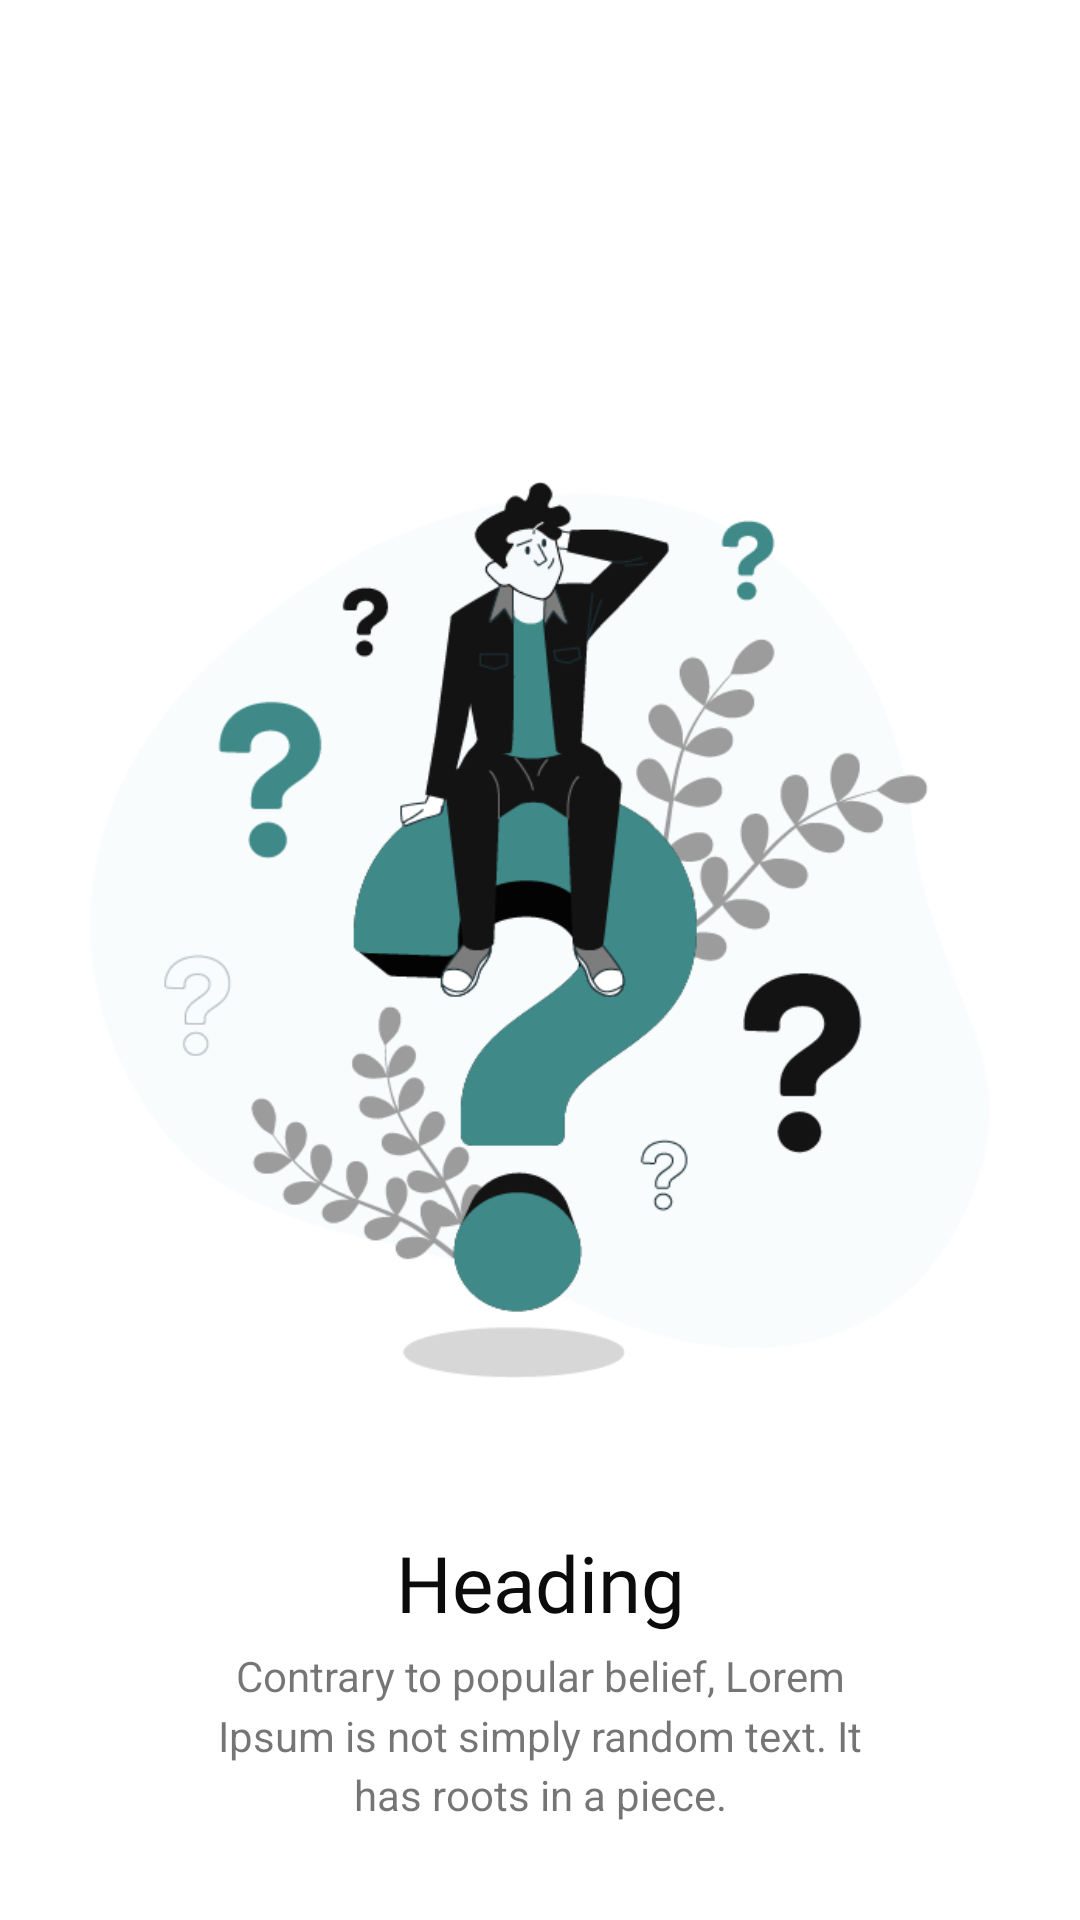

Reconstruct the res/layout file that produces this screen, plus the resources it refers to.
<!-- AndroidManifest.xml: application theme Theme.MyQuiz -->
<!-- res/layout/slider_layout.xml -->
<?xml version="1.0" encoding="utf-8"?>
<androidx.constraintlayout.widget.ConstraintLayout xmlns:android="http://schemas.android.com/apk/res/android"
    xmlns:app="http://schemas.android.com/apk/res-auto"
    android:orientation="vertical"
    android:layout_width="match_parent"
    android:layout_height="match_parent"
    android:padding="10dp">


    <ImageView
        android:id="@+id/sliderImage"
        android:layout_width="0dp"
        android:layout_height="400dp"
        android:padding="20dp"
        app:layout_constraintEnd_toEndOf="parent"
        app:layout_constraintStart_toStartOf="parent"
        app:layout_constraintTop_toTopOf="parent"
        android:layout_marginTop="100dp"
        app:srcCompat="@drawable/illustrator_image1"
     />

    <TextView
        android:id="@+id/sliderHeading"
        android:layout_width="wrap_content"
        android:layout_height="wrap_content"
        android:gravity="center"
        android:text="@string/heading1"
        android:textColor="@color/brown"
        android:fontFamily="@font/gotham_bold"
        android:textSize="26sp"
        app:layout_constraintEnd_toEndOf="parent"
        app:layout_constraintStart_toStartOf="parent"
        app:layout_constraintTop_toBottomOf="@+id/sliderImage" />

    <TextView
        android:id="@+id/sliderDesc"
        android:layout_width="wrap_content"
        android:layout_height="wrap_content"
        android:gravity="center"
        android:text="@string/desc1"
        android:textSize="14sp"
        android:paddingRight="50dp"
        android:paddingLeft="50dp"
        android:paddingTop="4dp"
        android:lineSpacingMultiplier="1.2"
        app:layout_constraintEnd_toEndOf="parent"
        app:layout_constraintStart_toStartOf="parent"
        app:layout_constraintTop_toBottomOf="@+id/sliderHeading" />

</androidx.constraintlayout.widget.ConstraintLayout>
<!-- resources referenced by this layout -->
<resources>
  <color name="brown">#0B0B0B </color>
  <!-- drawable illustrator_image1: png bitmap (drawable, 57556 bytes) -->
  <string name="desc1">Contrary to popular belief, Lorem Ipsum is not simply random text. It has roots in a piece.</string>
  <string name="heading1">Heading</string>
  <style name="Theme.MyQuiz" parent="Theme.MaterialComponents.DayNight.NoActionBar">
          
          <item name="colorPrimary">@color/purple_500</item>
          <item name="colorPrimaryVariant">@color/purple_700</item>
          <item name="colorOnPrimary">@color/white</item>
          
          <item name="colorSecondary">@color/teal_200</item>
          <item name="colorSecondaryVariant">@color/teal_700</item>
          <item name="colorOnSecondary">@color/black</item>
          
          <item name="android:statusBarColor" tools:targetApi="l">?attr/colorPrimaryVariant</item>
          
  
          <item name="android:windowAnimationStyle">@style/customActivityAnimation</item>
  
      </style>
  <color name="purple_500">#3F8A89</color>
  <color name="purple_700">#3F8A89</color>
  <color name="white">#FFFFFFFF</color>
  <color name="teal_200">#FF03DAC5</color>
  <color name="teal_700">#FF018786</color>
  <color name="black">#FF000000</color>
  <style name="customActivityAnimation" parent="@android:style/Animation.Activity">
          <item name="android:activityOpenEnterAnimation">@anim/slide_in_right</item>
          <item name="android:activityOpenExitAnimation">@anim/slide_out_left</item>
          <item name="android:activityCloseEnterAnimation">@anim/slide_in_left</item>
          <item name="android:activityCloseExitAnimation">@anim/slide_out_right</item>
  
      </style>
</resources>
